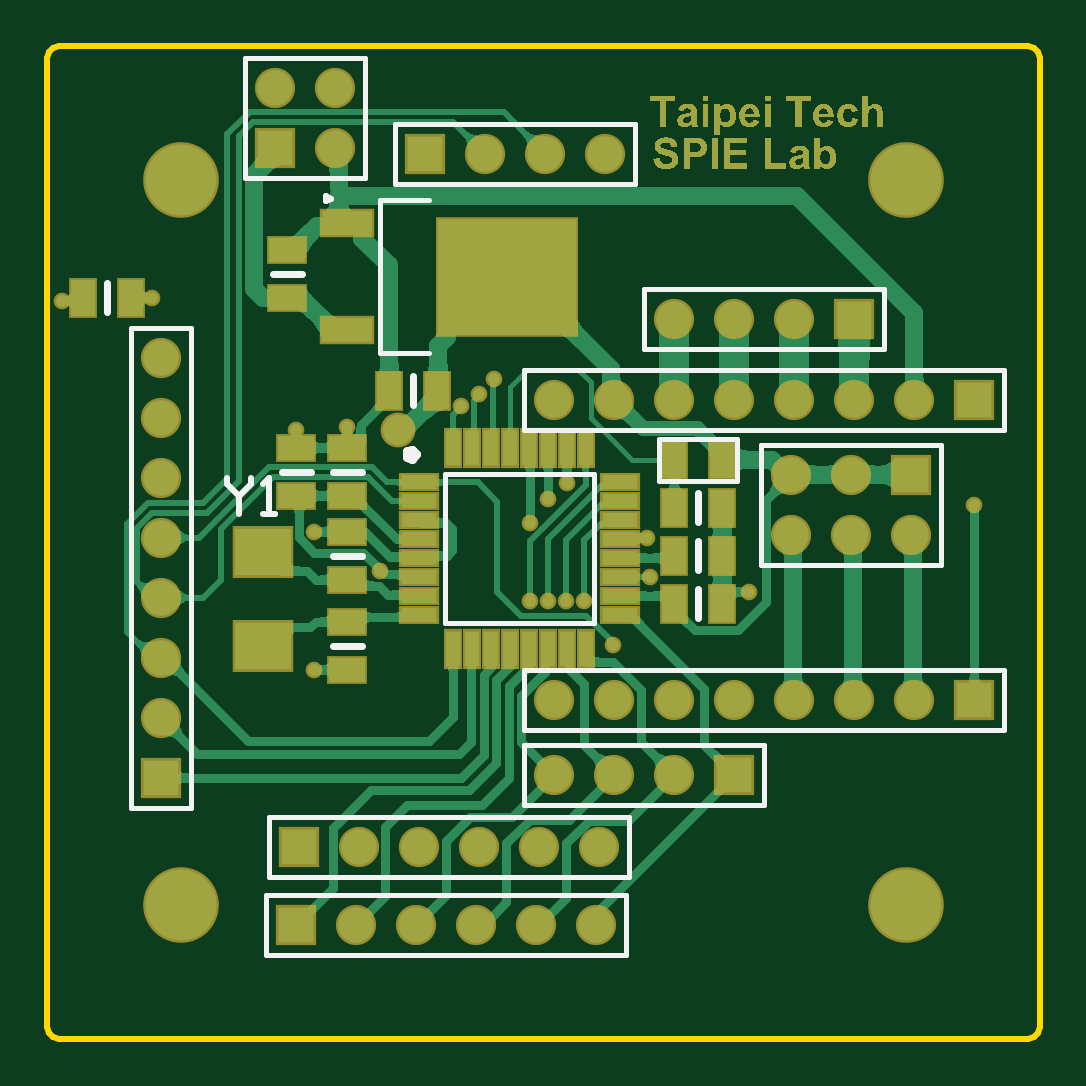
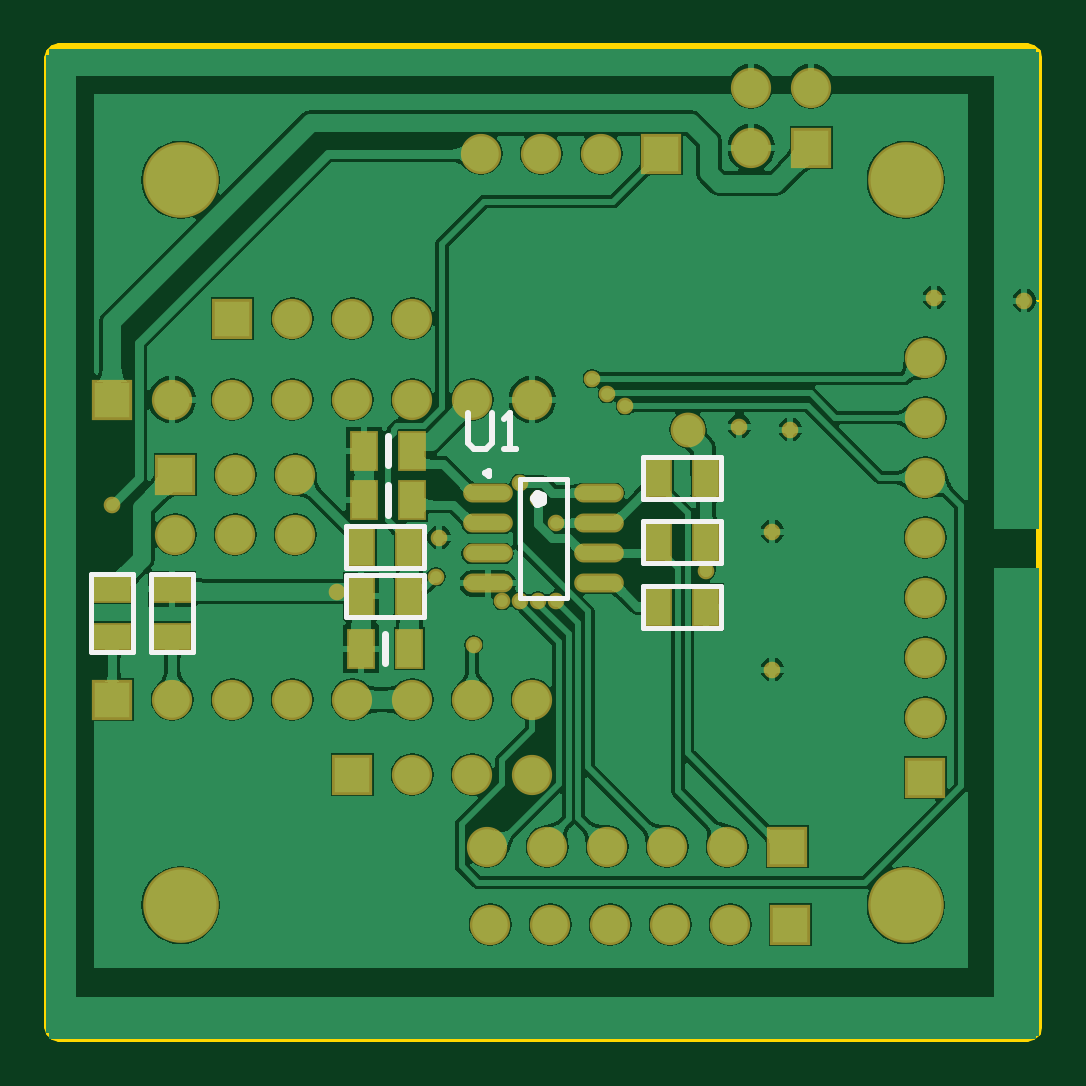
Circuit board: 9 layer files. Board 42.0 x 42.0 mm.
- bottom_copper: uStepper.GBL (78601 bytes)
- bottom_silk: uStepper.GBO (1451 bytes)
- paste: uStepper.GBP (759 bytes)
- bottom_mask: uStepper.GBS (2577 bytes)
- outline: uStepper.GM1 (516 bytes)
- top_copper: uStepper.GTL (100853 bytes)
- top_silk: uStepper.GTO (2198 bytes)
- paste: uStepper.GTP (1404 bytes)
- top_mask: uStepper.GTS (52747 bytes)

=== bottom_copper: uStepper.GBL (78601 bytes, source omitted) ===
=== bottom_silk: uStepper.GBO ===
G04*
G04 #@! TF.GenerationSoftware,Altium Limited,Altium Designer,19.1.8 (144)*
G04*
G04 Layer_Color=32896*
%FSLAX25Y25*%
%MOIN*%
G70*
G01*
G75*
%ADD10C,0.00984*%
%ADD11C,0.01575*%
%ADD12C,0.00787*%
%ADD13C,0.01200*%
%ADD14C,0.00800*%
%ADD15C,0.01000*%
D10*
X92421Y94201D02*
X91683Y94627D01*
Y93775D01*
X92421Y94201D01*
D11*
X84252Y90047D02*
X83708Y90796D01*
X82828Y90510D01*
Y89584D01*
X83708Y89298D01*
X84252Y90047D01*
D12*
X78740Y73512D02*
X86614D01*
X78740Y93197D02*
X86614D01*
X78740Y73512D02*
Y93197D01*
X86614Y73512D02*
Y93197D01*
D13*
X108999Y62539D02*
Y67461D01*
X108499Y87290D02*
Y92211D01*
Y95539D02*
Y100461D01*
D14*
X115500Y78500D02*
Y85500D01*
X102500D02*
X115500D01*
X102500Y78500D02*
Y85500D01*
Y78500D02*
X115500D01*
X102500Y70250D02*
Y77250D01*
Y70250D02*
X115500D01*
Y77250D01*
X102500D02*
X115500D01*
X148000Y64500D02*
Y77500D01*
X141000Y64500D02*
X148000D01*
X141000D02*
Y77500D01*
X148000D01*
X158000Y64500D02*
Y77500D01*
X151000Y64500D02*
X158000D01*
X151000D02*
Y77500D01*
X158000D01*
X53000Y68500D02*
X66000D01*
X53000D02*
Y75500D01*
X66000D01*
Y68500D02*
Y75500D01*
X53000Y86250D02*
X66000D01*
Y79250D02*
Y86250D01*
X53000Y79250D02*
X66000D01*
X53000D02*
Y86250D01*
Y97000D02*
X66000D01*
Y90000D02*
Y97000D01*
X53000Y90000D02*
X66000D01*
X53000D02*
Y97000D01*
D15*
X95200Y104198D02*
Y99200D01*
X94200Y98200D01*
X92201D01*
X91201Y99200D01*
Y104198D01*
X89202Y98200D02*
X87203D01*
X88202D01*
Y104198D01*
X89202Y103198D01*
M02*

=== paste: uStepper.GBP ===
G04*
G04 #@! TF.GenerationSoftware,Altium Limited,Altium Designer,19.1.8 (144)*
G04*
G04 Layer_Color=128*
%FSLAX25Y25*%
%MOIN*%
G70*
G01*
G75*
%ADD16R,0.04000X0.06000*%
%ADD22R,0.06000X0.04000*%
%ADD46O,0.07480X0.02362*%
D16*
X113000Y65000D02*
D03*
X105000D02*
D03*
Y82000D02*
D03*
X113000D02*
D03*
Y73750D02*
D03*
X105000D02*
D03*
X63500Y72000D02*
D03*
X55500D02*
D03*
X104500Y89750D02*
D03*
X112500D02*
D03*
X55500Y82750D02*
D03*
X63500D02*
D03*
X55500Y93500D02*
D03*
X63500D02*
D03*
X104500Y98000D02*
D03*
X112500D02*
D03*
D22*
X144500Y75000D02*
D03*
Y67000D02*
D03*
X154500Y75000D02*
D03*
Y67000D02*
D03*
D46*
X73425Y75854D02*
D03*
Y80854D02*
D03*
Y85854D02*
D03*
Y90854D02*
D03*
X91929Y75854D02*
D03*
Y80854D02*
D03*
Y85854D02*
D03*
Y90854D02*
D03*
M02*

=== bottom_mask: uStepper.GBS ===
G04*
G04 #@! TF.GenerationSoftware,Altium Limited,Altium Designer,19.1.8 (144)*
G04*
G04 Layer_Color=16711935*
%FSLAX25Y25*%
%MOIN*%
G70*
G01*
G75*
%ADD23R,0.04800X0.06800*%
%ADD29R,0.06800X0.04800*%
%ADD30C,0.06706*%
%ADD31R,0.06706X0.06706*%
%ADD32R,0.06706X0.06706*%
%ADD33C,0.02769*%
%ADD34C,0.05800*%
%ADD35C,0.12611*%
%ADD49O,0.08280X0.03162*%
D23*
X113000Y65000D02*
D03*
X105000D02*
D03*
Y82000D02*
D03*
X113000D02*
D03*
Y73750D02*
D03*
X105000D02*
D03*
X63500Y72000D02*
D03*
X55500D02*
D03*
X104500Y89750D02*
D03*
X112500D02*
D03*
X55500Y82750D02*
D03*
X63500D02*
D03*
X55500Y93500D02*
D03*
X63500D02*
D03*
X104500Y98000D02*
D03*
X112500D02*
D03*
D29*
X144500Y75000D02*
D03*
Y67000D02*
D03*
X154500Y75000D02*
D03*
Y67000D02*
D03*
D30*
X48000Y158500D02*
D03*
Y148500D02*
D03*
X38000Y158500D02*
D03*
X93000Y147500D02*
D03*
X83000D02*
D03*
X73000D02*
D03*
X84500Y44000D02*
D03*
X94500D02*
D03*
X104500D02*
D03*
X124000Y84000D02*
D03*
Y94000D02*
D03*
X134000Y84000D02*
D03*
Y94000D02*
D03*
X144000Y84000D02*
D03*
X144500Y106500D02*
D03*
X134500D02*
D03*
X124500D02*
D03*
X114500D02*
D03*
X104500D02*
D03*
X94500D02*
D03*
X84500D02*
D03*
X144500Y56500D02*
D03*
X134500D02*
D03*
X124500D02*
D03*
X114500D02*
D03*
X104500D02*
D03*
X94500D02*
D03*
X84500D02*
D03*
X104500Y120000D02*
D03*
X114500D02*
D03*
X124500D02*
D03*
X51500Y19000D02*
D03*
X61500D02*
D03*
X71500D02*
D03*
X81500D02*
D03*
X91500D02*
D03*
X52000Y32000D02*
D03*
X62000D02*
D03*
X72000D02*
D03*
X82000D02*
D03*
X92000D02*
D03*
X19000Y53500D02*
D03*
Y63500D02*
D03*
Y73500D02*
D03*
Y83500D02*
D03*
Y93500D02*
D03*
Y103500D02*
D03*
Y113500D02*
D03*
D31*
X38000Y148500D02*
D03*
X63000Y147500D02*
D03*
X114500Y44000D02*
D03*
X144000Y94000D02*
D03*
X154500Y106500D02*
D03*
Y56500D02*
D03*
X134500Y120000D02*
D03*
X41500Y19000D02*
D03*
X42000Y32000D02*
D03*
D32*
X19000Y43500D02*
D03*
D33*
X117000Y74500D02*
D03*
X154500Y89000D02*
D03*
X2500Y123000D02*
D03*
X17500Y123500D02*
D03*
X44500Y61500D02*
D03*
Y84500D02*
D03*
X100000Y83500D02*
D03*
X41500Y101500D02*
D03*
X50000Y102000D02*
D03*
X55500Y78000D02*
D03*
X94250Y65668D02*
D03*
X83500Y90000D02*
D03*
X86551Y92551D02*
D03*
X80500Y73000D02*
D03*
X83500D02*
D03*
X86500D02*
D03*
X89500D02*
D03*
X74500Y110000D02*
D03*
X72000Y107500D02*
D03*
X69000Y105500D02*
D03*
X100500Y77000D02*
D03*
X80500Y86000D02*
D03*
D34*
X58500Y101500D02*
D03*
D35*
X143110Y143110D02*
D03*
Y22244D02*
D03*
X22244D02*
D03*
Y143110D02*
D03*
D49*
X73425Y75854D02*
D03*
Y80854D02*
D03*
Y85854D02*
D03*
Y90854D02*
D03*
X91929Y75854D02*
D03*
Y80854D02*
D03*
Y85854D02*
D03*
Y90854D02*
D03*
M02*

=== outline: uStepper.GM1 ===
G04*
G04 #@! TF.GenerationSoftware,Altium Limited,Altium Designer,19.1.8 (144)*
G04*
G04 Layer_Color=16711935*
%FSLAX25Y25*%
%MOIN*%
G70*
G01*
G75*
%ADD15C,0.01000*%
D15*
X0Y1969D02*
X264Y984D01*
X984Y264D01*
X1969Y0D01*
X163386D02*
X164370Y264D01*
X165091Y984D01*
X165354Y1969D01*
Y163386D02*
X165091Y164370D01*
X164370Y165091D01*
X163386Y165354D01*
X1969D02*
X984Y165091D01*
X264Y164370D01*
X0Y163386D01*
Y1969D02*
Y163386D01*
X1969Y165354D02*
X163386D01*
X165354Y1969D02*
Y163386D01*
X1969Y0D02*
X163386D01*
M02*

=== top_copper: uStepper.GTL (100853 bytes, source omitted) ===
=== top_silk: uStepper.GTO ===
G04*
G04 #@! TF.GenerationSoftware,Altium Limited,Altium Designer,19.1.8 (144)*
G04*
G04 Layer_Color=65535*
%FSLAX25Y25*%
%MOIN*%
G70*
G01*
G75*
%ADD10C,0.00984*%
%ADD11C,0.01575*%
%ADD12C,0.00787*%
%ADD13C,0.01200*%
%ADD14C,0.00800*%
%ADD15C,0.01000*%
D10*
X47216Y139992D02*
X46478Y140418D01*
Y139566D01*
X47216Y139992D01*
D11*
X61354Y97425D02*
X60810Y98174D01*
X59930Y97888D01*
Y96962D01*
X60810Y96676D01*
X61354Y97425D01*
D12*
X33000Y163500D02*
X53000D01*
X33000Y143500D02*
Y163500D01*
X53000Y143500D02*
Y163500D01*
X33000Y143500D02*
X53000D01*
X55386Y114205D02*
X63653D01*
X55386D02*
Y139795D01*
X63653D01*
X58000Y142500D02*
Y152500D01*
X98000D01*
X58000Y142500D02*
X98000D01*
Y152500D01*
X119500Y39000D02*
Y49000D01*
X79500Y39000D02*
X119500D01*
X79500Y49000D02*
X119500D01*
X79500Y39000D02*
Y49000D01*
X66276Y94079D02*
X91079D01*
Y69276D02*
Y94079D01*
X66276Y69276D02*
X91079D01*
X66276D02*
Y94079D01*
X119000Y99000D02*
X138167D01*
X119000D02*
X149000D01*
X119000Y79000D02*
X149000D01*
Y99000D01*
X119000Y79000D02*
Y99000D01*
X79500Y101500D02*
Y111500D01*
X159500D01*
Y101500D02*
Y111500D01*
X79500Y101500D02*
X159500D01*
X79500Y51500D02*
Y61500D01*
X159500D01*
Y51500D02*
Y61500D01*
X79500Y51500D02*
X159500D01*
X139500Y115000D02*
Y125000D01*
X99500Y115000D02*
X139500D01*
X99500Y125000D02*
X139500D01*
X99500Y115000D02*
Y125000D01*
X96500Y14000D02*
Y24000D01*
X36500Y14000D02*
Y24000D01*
X96500D01*
X36500Y14000D02*
X96500D01*
X97000Y27000D02*
Y37000D01*
X37000Y27000D02*
Y37000D01*
X97000D01*
X37000Y27000D02*
X97000D01*
X14000Y118500D02*
X24000D01*
Y38500D02*
Y118500D01*
X14000Y38500D02*
X24000D01*
X14000D02*
Y118500D01*
D13*
X9999Y121039D02*
Y125961D01*
X39039Y94499D02*
X43960D01*
X61001Y105540D02*
Y110460D01*
X37539Y127499D02*
X42461D01*
X108501Y86040D02*
Y90961D01*
X108499Y70039D02*
Y74961D01*
X47539Y94499D02*
X52460D01*
X108499Y78039D02*
Y82960D01*
X47539Y80499D02*
X52460D01*
X47539Y65501D02*
X52460D01*
D14*
X102000Y100000D02*
X115000D01*
X102000Y93000D02*
Y100000D01*
Y93000D02*
X115000D01*
Y100000D01*
D15*
X30000Y93498D02*
Y92498D01*
X31999Y90499D01*
X33999Y92498D01*
Y93498D01*
X31999Y90499D02*
Y87500D01*
X35998D02*
X37997D01*
X36998D01*
Y93498D01*
X35998Y92498D01*
M02*

=== paste: uStepper.GTP ===
G04*
G04 #@! TF.GenerationSoftware,Altium Limited,Altium Designer,19.1.8 (144)*
G04*
G04 Layer_Color=8421504*
%FSLAX25Y25*%
%MOIN*%
G70*
G01*
G75*
%ADD16R,0.04000X0.06000*%
%ADD17R,0.09449X0.07874*%
%ADD18R,0.08268X0.03937*%
%ADD19R,0.23032X0.19291*%
%ADD20R,0.05906X0.02362*%
%ADD21R,0.02362X0.05906*%
%ADD22R,0.06000X0.04000*%
D16*
X14000Y123500D02*
D03*
X6000D02*
D03*
X112500Y96500D02*
D03*
X104500D02*
D03*
X57000Y108000D02*
D03*
X65000D02*
D03*
X104500Y88500D02*
D03*
X112500D02*
D03*
Y72500D02*
D03*
X104500D02*
D03*
X112500Y80500D02*
D03*
X104500D02*
D03*
D17*
X35899Y65377D02*
D03*
Y81125D02*
D03*
D18*
X49874Y135976D02*
D03*
Y118024D02*
D03*
D19*
X76646Y127000D02*
D03*
D20*
X61945Y92701D02*
D03*
Y89551D02*
D03*
Y86402D02*
D03*
Y83252D02*
D03*
Y80102D02*
D03*
Y76953D02*
D03*
Y73803D02*
D03*
Y70653D02*
D03*
X95410D02*
D03*
Y73803D02*
D03*
Y76953D02*
D03*
Y80102D02*
D03*
Y83252D02*
D03*
Y86402D02*
D03*
Y89551D02*
D03*
Y92701D02*
D03*
D21*
X67654Y64945D02*
D03*
X70803D02*
D03*
X73953D02*
D03*
X77102D02*
D03*
X80252D02*
D03*
X83402D02*
D03*
X86551D02*
D03*
X89701D02*
D03*
Y98409D02*
D03*
X86551D02*
D03*
X83402D02*
D03*
X80252D02*
D03*
X77102D02*
D03*
X73953D02*
D03*
X70803D02*
D03*
X67654D02*
D03*
D22*
X41500Y90500D02*
D03*
Y98500D02*
D03*
X40000Y131500D02*
D03*
Y123500D02*
D03*
X50000Y98500D02*
D03*
Y90500D02*
D03*
Y84500D02*
D03*
Y76500D02*
D03*
Y61500D02*
D03*
Y69500D02*
D03*
M02*

=== top_mask: uStepper.GTS (52747 bytes, source omitted) ===
